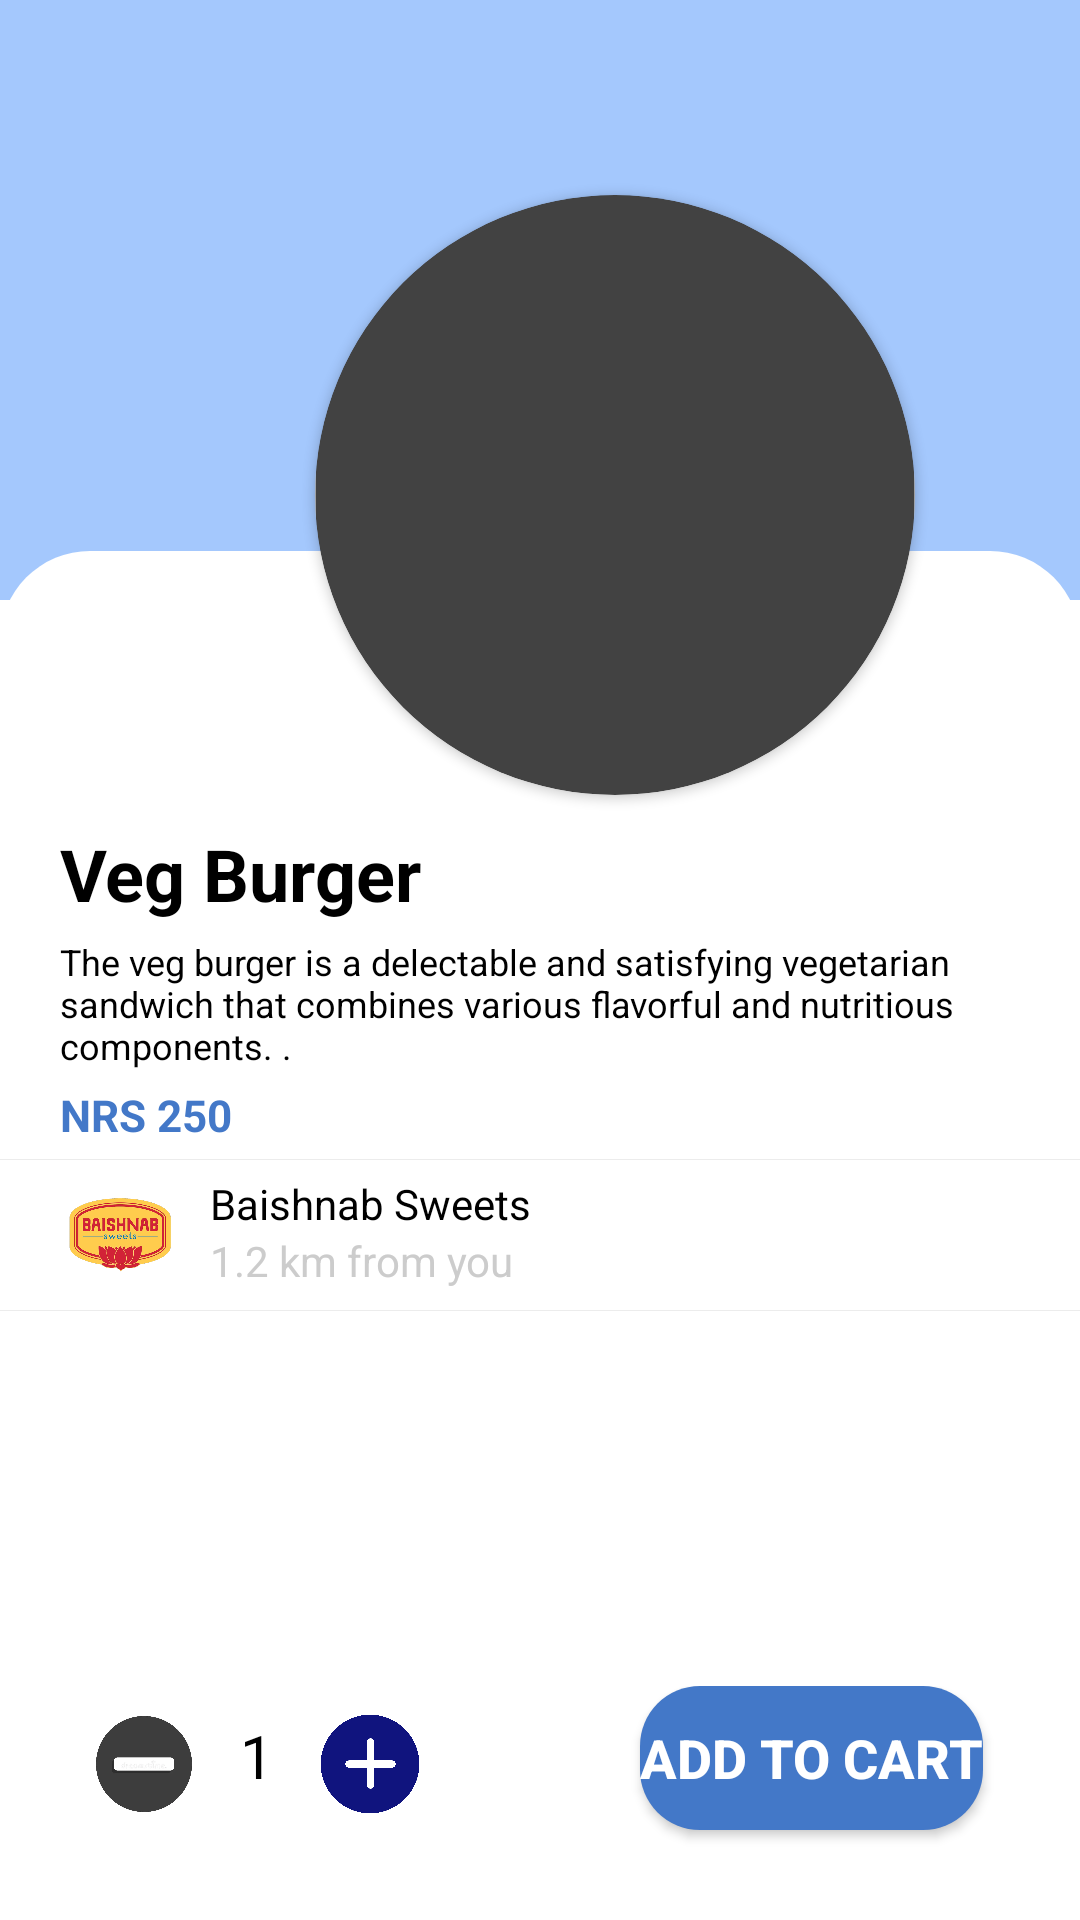

Here is an Android app screen rendered from its layout file. Give the layout XML and the strings, colors and styles it references.
<!-- AndroidManifest.xml: application theme Theme.FoodieExpress -->
<!-- res/layout/activity_veg_burger.xml -->
<?xml version="1.0" encoding="utf-8"?>
<androidx.constraintlayout.widget.ConstraintLayout
    xmlns:android="http://schemas.android.com/apk/res/android"
    xmlns:app="http://schemas.android.com/apk/res-auto"
    xmlns:tools="http://schemas.android.com/tools"
    android:layout_width="match_parent"
    android:layout_height="match_parent"
    tools:context=".Activity.OreoMilkShake"
    android:background="#fff"
    >

<ScrollView
    android:layout_width="match_parent"
    android:layout_height="match_parent"
    android:fillViewport="false"
    >

<androidx.constraintlayout.widget.ConstraintLayout
    android:layout_width="match_parent"
    android:layout_height="match_parent"
    >

    <androidx.constraintlayout.widget.Guideline
        android:id="@+id/guideline_line"
        android:layout_width="0dp"
        android:layout_height="0dp"
        android:orientation="horizontal"
        app:layout_constraintGuide_percent="0.42" />

    <LinearLayout
        android:id="@+id/lyoreo"
        android:layout_width="match_parent"
        android:layout_height="200dp"
        android:background="#A4C8FD"
        app:layout_constraintTop_toTopOf="parent"
        >

        <ImageView
            android:id="@+id/leftarrow"
            android:layout_width="30dp"
            android:layout_height="30dp"
            android:layout_marginTop="20dp"
            android:layout_marginStart="20dp"
            app:layout_constraintStart_toStartOf="parent"
            app:layout_constraintTop_toTopOf="parent"
            app:srcCompat="@drawable/leftarrow" />
    </LinearLayout>

    <LinearLayout
        android:id="@+id/belowlogo"
        android:layout_width="match_parent"
        android:layout_height="0dp"
        android:background="@drawable/background_white"
        android:orientation="vertical"
        app:layout_constraintBottom_toBottomOf="parent"
        app:layout_constraintTop_toTopOf="@id/guideline_line"
        app:layout_constraintVertical_bias="1.0"
        tools:layout_editor_absoluteX="99dp"/>

    <androidx.cardview.widget.CardView
        android:id="@+id/cardView"
        android:layout_width="200dp"
        android:layout_height="200dp"
        android:layout_marginTop="65dp"
        android:layout_marginStart="105dp"
        app:cardCornerRadius="100dp"
        app:layout_constraintTop_toTopOf="parent"
        app:layout_constraintStart_toStartOf="parent"
        >

        <com.google.android.material.imageview.ShapeableImageView
            android:id="@+id/mimosapizza"
            android:layout_width="200dp"
            android:layout_height="300dp"
            android:layout_gravity="center"
            app:layout_constraintStart_toStartOf="parent"
            app:layout_constraintTop_toTopOf="parent"
            app:srcCompat="@drawable/burger"
            app:strokeColor="#fff"
            app:strokeWidth="0.1dp"/>

    </androidx.cardview.widget.CardView>

    <LinearLayout
        android:id="@+id/lyOreoDesc"
        android:layout_width="match_parent"
        android:layout_height="wrap_content"
        android:layout_marginTop="5dp"
        app:layout_constraintStart_toStartOf="parent"
        app:layout_constraintTop_toBottomOf="@+id/cardView"
        android:orientation="vertical"
        >

        <TextView
            android:id="@+id/tvOreo"
            android:layout_width="match_parent"
            android:layout_height="match_parent"
            android:text="Veg Burger"
            android:layout_marginTop="5dp"
            android:layout_marginHorizontal="20dp"
            android:textColor="#000"
            android:textSize="24sp"
            android:textStyle="bold"
            app:layout_constraintStart_toStartOf="parent"
            app:layout_constraintTop_toBottomOf="@+id/cardView"
            />

        <TextView
            android:id="@+id/tvOreodesc"
            android:layout_width="match_parent"
            android:layout_height="wrap_content"
            android:text="The veg burger is a delectable and satisfying vegetarian sandwich that combines various flavorful and nutritious components. ."
            android:layout_marginTop="5dp"
            android:layout_marginHorizontal="20dp"
            android:textColor="#000"
            android:textSize="12sp"
            android:textStyle="normal"
            app:layout_constraintStart_toStartOf="parent"
            app:layout_constraintTop_toBottomOf="@+id/tvOreo"
            />
        <LinearLayout
            android:layout_width="match_parent"
            android:layout_height="wrap_content"
            android:orientation="horizontal">
            <TextView
                android:id="@+id/OreoOfferP"
                android:layout_width="wrap_content"
                android:layout_height="wrap_content"
                android:text="NRS 250"
                android:layout_marginTop="5dp"
                android:layout_marginStart="20dp"
                android:textColor="@color/blue"
                android:textStyle="bold"
                android:textSize="14.5sp"
                />

        </LinearLayout>
    </LinearLayout>

    <View
        android:id="@+id/view1"
        android:layout_width="match_parent"
        android:layout_height="0.2dp"
        android:layout_marginTop="5dp"
        android:background="#ececec"
        app:layout_constraintStart_toStartOf="parent"
        app:layout_constraintTop_toBottomOf="@+id/lyOreoDesc"/>

    <ImageView
        android:id="@+id/mimosalogo"
        android:layout_width="40dp"
        android:layout_height="40dp"
        android:layout_marginTop="5dp"
        app:srcCompat="@drawable/baishnab"
        android:layout_marginStart="20dp"
        app:layout_constraintStart_toStartOf="parent"
        app:layout_constraintTop_toBottomOf="@+id/view1"/>

    <TextView
        android:id="@+id/tvMP"
        android:layout_width="wrap_content"
        android:layout_height="wrap_content"
        android:text="Baishnab Sweets"
        android:textColor="#000"
        android:layout_marginStart="10dp"
        android:layout_marginTop="5dp"
        app:layout_constraintTop_toBottomOf="@id/view1"
        app:layout_constraintStart_toEndOf="@+id/mimosalogo"
        />

    <TextView
        android:layout_width="wrap_content"
        android:layout_height="wrap_content"
        android:text="1.2 km from you"
        android:textColor="#ccc"
        android:layout_marginStart="10dp"
        app:layout_constraintTop_toBottomOf="@id/tvMP"
        app:layout_constraintStart_toEndOf="@+id/mimosalogo"
        />

    <View
        android:id="@+id/view2"
        android:layout_width="match_parent"
        android:layout_height="0.2dp"
        android:layout_marginTop="5dp"
        android:background="#ececec"
        app:layout_constraintStart_toStartOf="parent"
        app:layout_constraintTop_toBottomOf="@+id/mimosalogo"/>

</androidx.constraintlayout.widget.ConstraintLayout>
</ScrollView>
    <LinearLayout
        android:layout_width="match_parent"
        android:layout_height="wrap_content"
        android:orientation="horizontal"
        app:layout_constraintBottom_toBottomOf="parent"
        android:layout_marginBottom="10dp"
        android:layout_marginHorizontal="20dp">

        <ImageView
            android:id="@+id/minus"
            android:layout_width="40dp"
            android:layout_height="40dp"
            android:layout_marginVertical="6dp"
            android:layout_marginStart="8dp"
            android:src="@drawable/minus1"
            android:clickable="true"
            android:focusable="true"
            android:background="?attr/selectableItemBackground"
            />

        <TextView
            android:id="@+id/tvQuantity"
            android:layout_width="wrap_content"
            android:layout_height="wrap_content"
            android:layout_marginHorizontal="12dp"
            android:text="1"
            android:textColor="@color/black"
            android:textSize="20sp"
            android:textStyle="normal" />

        <ImageView
            android:id="@+id/plus"
            android:layout_width="40dp"
            android:layout_height="40dp"
            android:layout_marginVertical="6dp"
            android:src="@drawable/plus1"
            android:clickable="true"
            android:focusable="true"
            android:background="?attr/selectableItemBackground"
            />

        <Button
            android:id="@+id/btAddtocart"
            android:layout_width="wrap_content"
            android:layout_height="wrap_content"
            android:layout_marginStart="70dp"
            android:layout_marginBottom="20dp"
            android:background="@drawable/round_btn"
            android:text="Add to cart"
            android:textColor="#ffffff"
            android:textSize="18sp"
            android:textStyle="bold"

            />
    </LinearLayout>

</androidx.constraintlayout.widget.ConstraintLayout>
<!-- resources referenced by this layout -->
<resources>
  <color name="black">#FF000000</color>
  <color name="blue">#4378C8</color>
  <!-- drawable background_white (drawable) -->
  <?xml version="1.0" encoding="utf-8"?>
  <selector xmlns:android="http://schemas.android.com/apk/res/android">
  <item>
      <shape android:shape="rectangle">
          <corners android:topRightRadius="30dp" android:topLeftRadius="30dp"/>
          <solid android:color="#fff"/>
          <stroke android:color="#575757"/>
      </shape>
  </item>
  </selector>
  <!-- drawable baishnab: png bitmap (drawable-hdpi, 359014 bytes) -->
  <!-- drawable minus1: webp bitmap (drawable, 5382 bytes) -->
  <!-- drawable plus1: webp bitmap (drawable, 7520 bytes) -->
  <!-- drawable round_btn (drawable) -->
  <?xml version="1.0" encoding="utf-8"?>
  <shape android:shape="rectangle"
      xmlns:android="http://schemas.android.com/apk/res/android">
  <stroke android:color="#4378C8"/>
      <solid android:color="#4378C8"/>
      <corners android:radius="20dp"/>
  </shape>
  <style name="Theme.FoodieExpress" parent="Base.Theme.FoodieExpress" />
  <style name="Base.Theme.FoodieExpress" parent="Theme.Material3.Dark.NoActionBar">
          
          
          <item name="colorPrimary">@color/blue</item>
          <item name="colorPrimaryVariant">@color/light_white</item>
      </style>
  <color name="light_white">#f5f5f5</color>
</resources>
